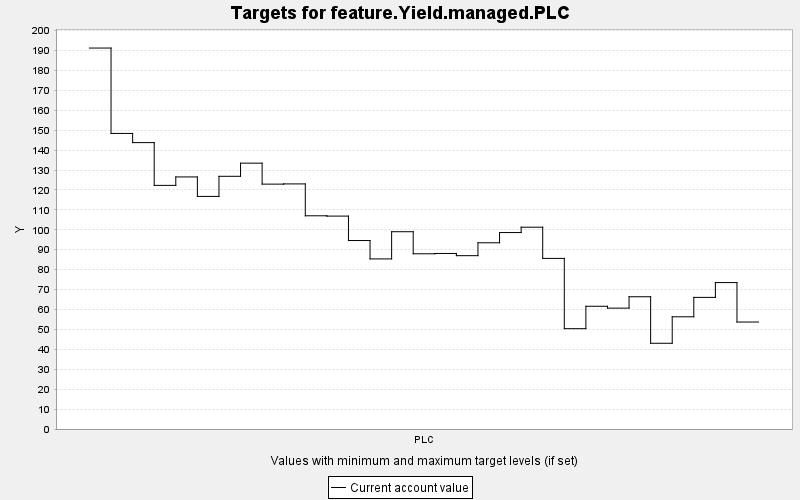

The table this chart was drawn from, first rows:
TARGET, PERIOD, YEAR, PERIODWIDTH, MINIMUM, MAXIMUM, MINWEIGHT, MAXWEIGHT, CURRENT, SUMMARY
feature.Yield.managed.PLC, 0, 0, 10.0, 0.0, 10000, 1.0, 1.0, 191.3, 0.0
feature.Yield.managed.PLC, 1, 10, 10.0, 0.0, 10000, 1.0, 1.0, 148.4, 0.0
feature.Yield.managed.PLC, 2, 20, 10.0, 0.0, 10000, 1.0, 1.0, 143.8, 0.0
feature.Yield.managed.PLC, 3, 30, 10.0, 0.0, 10000, 1.0, 1.0, 122.3, 0.0
feature.Yield.managed.PLC, 4, 40, 10.0, 0.0, 10000, 1.0, 1.0, 126.5, 0.0
feature.Yield.managed.PLC, 5, 50, 10.0, 0.0, 10000, 1.0, 1.0, 116.8, 0.0
feature.Yield.managed.PLC, 6, 60, 10.0, 0.0, 10000, 1.0, 1.0, 126.9, 0.0
feature.Yield.managed.PLC, 7, 70, 10.0, 0.0, 10000, 1.0, 1.0, 133.5, 0.0
feature.Yield.managed.PLC, 8, 80, 10.0, 0.0, 10000, 1.0, 1.0, 122.9, 0.0
feature.Yield.managed.PLC, 9, 90, 10.0, 0.0, 10000, 1.0, 1.0, 123, 0.0
feature.Yield.managed.PLC, 10, 100, 10.0, 0.0, 10000, 1.0, 1.0, 107, 0.0
feature.Yield.managed.PLC, 11, 110, 10.0, 0.0, 10000, 1.0, 1.0, 106.9, 0.0
feature.Yield.managed.PLC, 12, 120, 10.0, 0.0, 10000, 1.0, 1.0, 94.62, 0.0
feature.Yield.managed.PLC, 13, 130, 10.0, 0.0, 10000, 1.0, 1.0, 85.39, 0.0
feature.Yield.managed.PLC, 14, 140, 10.0, 0.0, 10000, 1.0, 1.0, 99.04, 0.0
feature.Yield.managed.PLC, 15, 150, 10.0, 0.0, 10000, 1.0, 1.0, 87.96, 0.0
feature.Yield.managed.PLC, 16, 160, 10.0, 0.0, 10000, 1.0, 1.0, 88.13, 0.0
feature.Yield.managed.PLC, 17, 170, 10.0, 0.0, 10000, 1.0, 1.0, 87.02, 0.0
feature.Yield.managed.PLC, 18, 180, 10.0, 0.0, 10000, 1.0, 1.0, 93.5, 0.0
feature.Yield.managed.PLC, 19, 190, 10.0, 0.0, 10000, 1.0, 1.0, 98.62, 0.0
feature.Yield.managed.PLC, 20, 200, 10.0, 0.0, 10000, 1.0, 1.0, 101.3, 0.0
feature.Yield.managed.PLC, 21, 210, 10.0, 0.0, 10000, 1.0, 1.0, 85.65, 0.0
feature.Yield.managed.PLC, 22, 220, 10.0, 0.0, 10000, 1.0, 1.0, 50.36, 0.0
feature.Yield.managed.PLC, 23, 230, 10.0, 0.0, 10000, 1.0, 1.0, 61.61, 0.0
feature.Yield.managed.PLC, 24, 240, 10.0, 0.0, 10000, 1.0, 1.0, 60.68, 0.0
feature.Yield.managed.PLC, 25, 250, 10.0, 0.0, 10000, 1.0, 1.0, 66.4, 0.0
feature.Yield.managed.PLC, 26, 260, 10.0, 0.0, 10000, 1.0, 1.0, 43.04, 0.0
feature.Yield.managed.PLC, 27, 270, 10.0, 0.0, 10000, 1.0, 1.0, 56.33, 0.0
feature.Yield.managed.PLC, 28, 280, 10.0, 0.0, 10000, 1.0, 1.0, 66.07, 0.0
feature.Yield.managed.PLC, 29, 290, 10.0, 0.0, 10000, 1.0, 1.0, 73.51, 0.0
feature.Yield.managed.PLC, 30, 300, 10.0, 0.0, 10000, 1.0, 1.0, 53.71, 0.0
